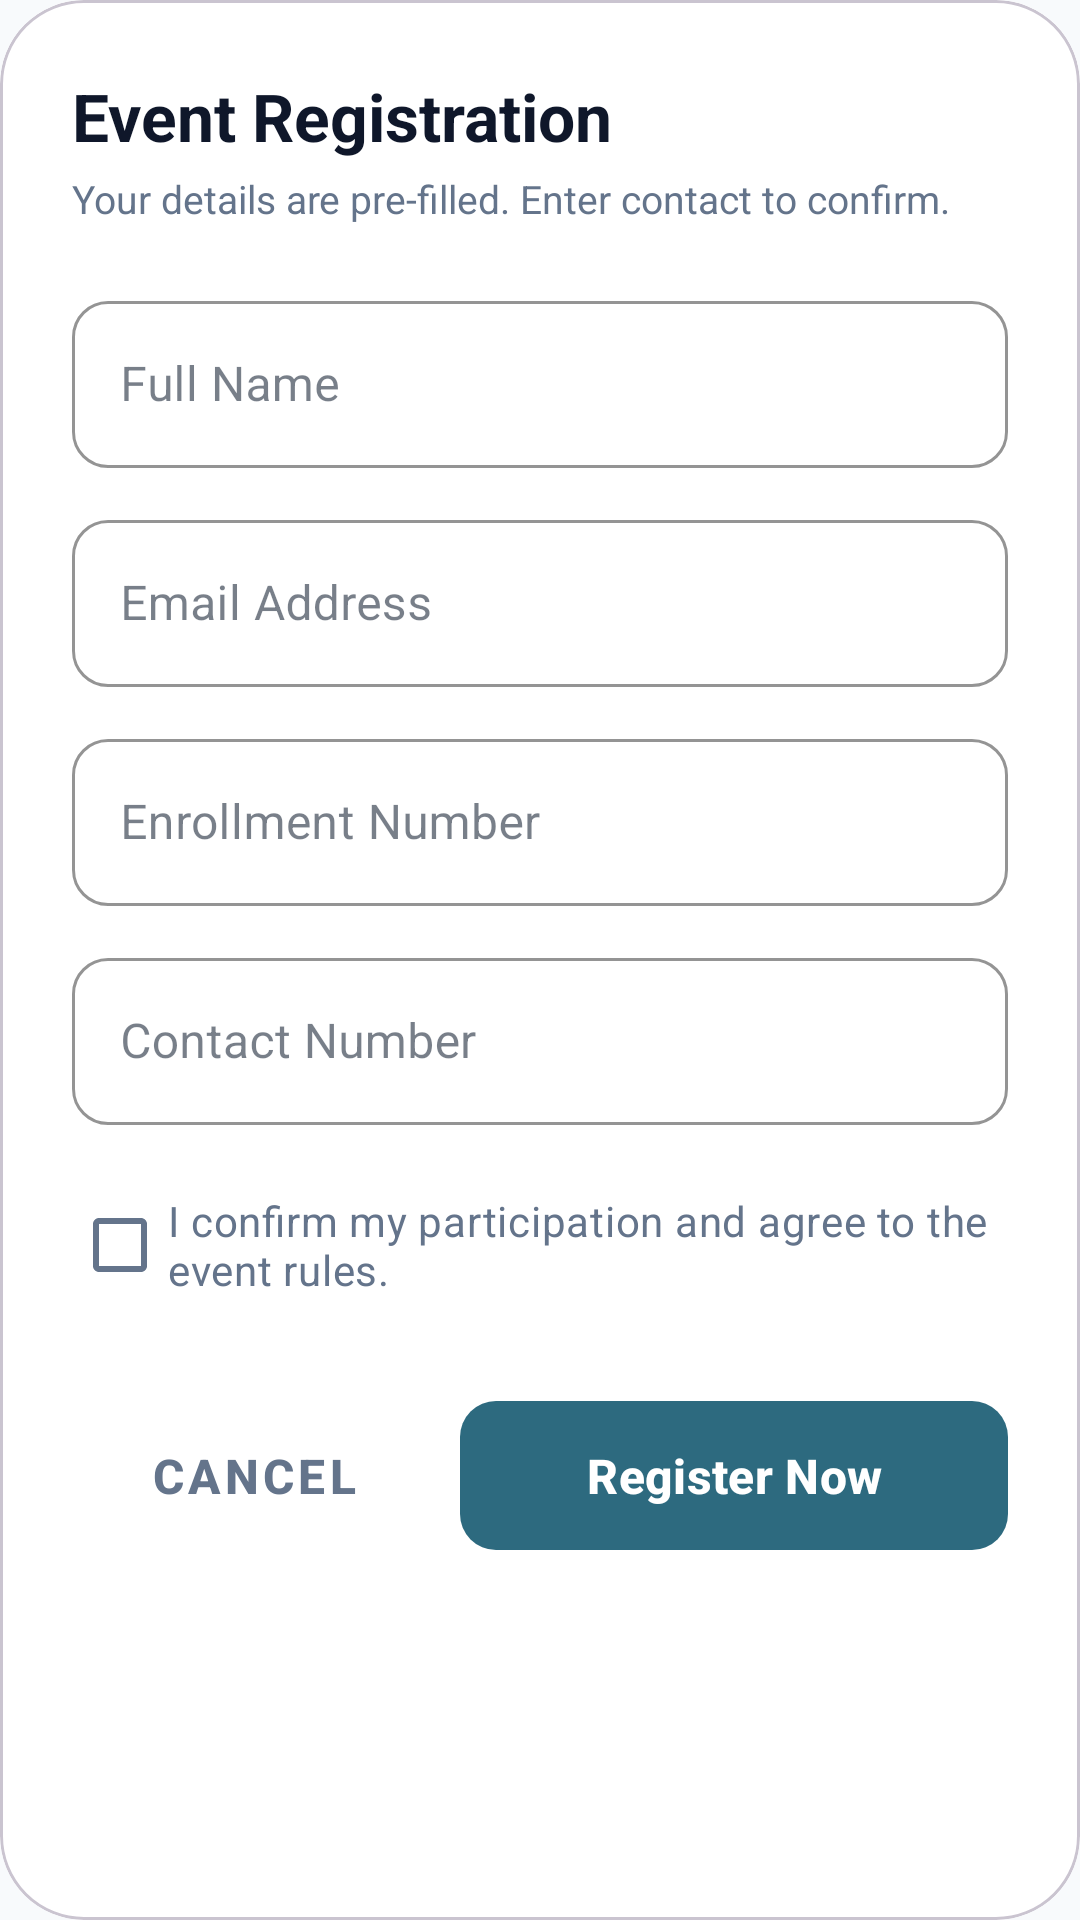

Produce the Android XML layout that renders to this screen, including the resource entries it uses.
<!-- AndroidManifest.xml: application theme Theme.MyApplication -->
<!-- res/layout/dialog_event_registration.xml -->
<?xml version="1.0" encoding="utf-8"?>
<com.google.android.material.card.MaterialCardView xmlns:android="http://schemas.android.com/apk/res/android"
    xmlns:app="http://schemas.android.com/apk/res-auto"
    android:layout_width="match_parent"
    android:layout_height="wrap_content"
    app:cardCornerRadius="28dp"
    app:cardElevation="0dp">

    <LinearLayout
        android:layout_width="match_parent"
        android:layout_height="wrap_content"
        android:orientation="vertical"
        android:padding="24dp"
        android:background="@color/white">

        <TextView
            android:id="@+id/tvEventName"
            android:layout_width="wrap_content"
            android:layout_height="wrap_content"
            android:text="Event Registration"
            android:textColor="#0F172A"
            android:textSize="22sp"
            android:textStyle="bold"
            android:layout_marginBottom="4dp"/>

        <TextView
            android:layout_width="wrap_content"
            android:layout_height="wrap_content"
            android:text="Your details are pre-filled. Enter contact to confirm."
            android:textColor="#64748B"
            android:textSize="13sp"
            android:layout_marginBottom="20dp"/>

        
        <com.google.android.material.textfield.TextInputLayout
            android:layout_width="match_parent"
            android:layout_height="wrap_content"
            android:hint="Full Name"
            style="@style/Widget.MaterialComponents.TextInputLayout.OutlinedBox"
            app:boxStrokeColor="#2D6A7F"
            app:hintTextColor="#2D6A7F"
            app:boxCornerRadiusTopStart="12dp"
            app:boxCornerRadiusTopEnd="12dp"
            app:boxCornerRadiusBottomStart="12dp"
            app:boxCornerRadiusBottomEnd="12dp"
            android:layout_marginBottom="12dp">
            <com.google.android.material.textfield.TextInputEditText
                android:id="@+id/etName"
                android:layout_width="match_parent"
                android:layout_height="wrap_content"
                android:textColor="#1E293B"
                android:focusable="false"
                android:clickable="false"
                android:cursorVisible="false"
                android:background="@null"/>
        </com.google.android.material.textfield.TextInputLayout>

        
        <com.google.android.material.textfield.TextInputLayout
            android:layout_width="match_parent"
            android:layout_height="wrap_content"
            android:hint="Email Address"
            style="@style/Widget.MaterialComponents.TextInputLayout.OutlinedBox"
            app:boxStrokeColor="#2D6A7F"
            app:hintTextColor="#2D6A7F"
            app:boxCornerRadiusTopStart="12dp"
            app:boxCornerRadiusTopEnd="12dp"
            app:boxCornerRadiusBottomStart="12dp"
            app:boxCornerRadiusBottomEnd="12dp"
            android:layout_marginBottom="12dp">
            <com.google.android.material.textfield.TextInputEditText
                android:id="@+id/etEmail"
                android:layout_width="match_parent"
                android:layout_height="wrap_content"
                android:inputType="textEmailAddress"
                android:textColor="#1E293B"
                android:focusable="false"
                android:clickable="false"
                android:cursorVisible="false"
                android:background="@null"/>
        </com.google.android.material.textfield.TextInputLayout>

        
        <com.google.android.material.textfield.TextInputLayout
            android:layout_width="match_parent"
            android:layout_height="wrap_content"
            android:hint="Enrollment Number"
            style="@style/Widget.MaterialComponents.TextInputLayout.OutlinedBox"
            app:boxStrokeColor="#2D6A7F"
            app:hintTextColor="#2D6A7F"
            app:boxCornerRadiusTopStart="12dp"
            app:boxCornerRadiusTopEnd="12dp"
            app:boxCornerRadiusBottomStart="12dp"
            app:boxCornerRadiusBottomEnd="12dp"
            android:layout_marginBottom="12dp">
            <com.google.android.material.textfield.TextInputEditText
                android:id="@+id/etEnrollment"
                android:layout_width="match_parent"
                android:layout_height="wrap_content"
                android:textColor="#1E293B"
                android:focusable="false"
                android:clickable="false"
                android:cursorVisible="false"
                android:background="@null"/>
        </com.google.android.material.textfield.TextInputLayout>

        
        <com.google.android.material.textfield.TextInputLayout
            android:layout_width="match_parent"
            android:layout_height="wrap_content"
            android:hint="Contact Number"
            style="@style/Widget.MaterialComponents.TextInputLayout.OutlinedBox"
            app:boxStrokeColor="#2D6A7F"
            app:hintTextColor="#2D6A7F"
            app:boxCornerRadiusTopStart="12dp"
            app:boxCornerRadiusTopEnd="12dp"
            app:boxCornerRadiusBottomStart="12dp"
            app:boxCornerRadiusBottomEnd="12dp"
            android:layout_marginBottom="16dp">
            <com.google.android.material.textfield.TextInputEditText
                android:id="@+id/etContact"
                android:layout_width="match_parent"
                android:layout_height="wrap_content"
                android:inputType="phone"
                android:textColor="#1E293B"/>
        </com.google.android.material.textfield.TextInputLayout>

        <CheckBox
            android:id="@+id/cbConfirm"
            android:layout_width="match_parent"
            android:layout_height="wrap_content"
            android:text="I confirm my participation and agree to the event rules."
            android:textColor="#64748B"
            android:textSize="14sp"
            android:layout_marginBottom="24dp"/>

        <LinearLayout
            android:layout_width="match_parent"
            android:layout_height="wrap_content"
            android:orientation="horizontal">

            <com.google.android.material.button.MaterialButton
                android:id="@+id/btnCancel"
                style="@style/Widget.MaterialComponents.Button.TextButton"
                android:layout_width="0dp"
                android:layout_height="52dp"
                android:layout_weight="1"
                android:text="Cancel"
                android:textColor="#64748B"
                android:layout_marginEnd="8dp"/>

            <com.google.android.material.button.MaterialButton
                android:id="@+id/btnRegister"
                android:layout_width="0dp"
                android:layout_height="wrap_content"
                android:layout_weight="1.5"
                android:text="Register Now"
                android:textStyle="bold"
                app:backgroundTint="#2D6A7F"
                app:cornerRadius="12dp" />
        </LinearLayout>
    </LinearLayout>
</com.google.android.material.card.MaterialCardView>
<!-- resources referenced by this layout -->
<resources>
  <color name="white">#FFFFFFFF</color>
  <style name="Theme.MyApplication" parent="Theme.Material3.Light.NoActionBar">
          
          <item name="android:statusBarColor">@color/bg_deep</item>
          <item name="android:navigationBarColor">@color/bottom_nav_bg</item>
          <item name="android:windowBackground">@color/bg_deep</item>
          <item name="android:windowLightStatusBar" tools:targetApi="23">true</item>
  
          
          <item name="colorPrimary">@color/primary</item>
          <item name="colorOnPrimary">@color/white</item>
          <item name="colorPrimaryContainer">@color/primary_dark</item>
          <item name="colorOnPrimaryContainer">@color/primary_light</item>
          <item name="colorSecondary">@color/secondary</item>
          <item name="colorOnSecondary">@color/black</item>
          <item name="colorTertiary">@color/accent</item>
  
          
          <item name="colorSurface">@color/bg_card</item>
          <item name="colorOnSurface">@color/text_primary</item>
          <item name="colorSurfaceVariant">@color/bg_surface</item>
          <item name="colorOnSurfaceVariant">@color/text_secondary</item>
          <item name="android:colorBackground">@color/bg_deep</item>
          <item name="colorOnBackground">@color/text_primary</item>
  
          
          <item name="colorError">@color/error_red</item>
          <item name="colorOnError">@color/white</item>
  
          
          <item name="materialButtonStyle">@style/Widget.App.Button.Primary</item>
      </style>
  <color name="bg_deep">#F8FAFC</color>
  <color name="bottom_nav_bg">#FFFFFF</color>
  <color name="primary">#0F5D73</color>
  <color name="primary_dark">#0A4151</color>
  <color name="primary_light">#E0F2F1</color>
  <color name="secondary">#10B981</color>
  <color name="black">#FF000000</color>
  <color name="accent">#10B981</color>
  <color name="bg_card">#FFFFFF</color>
  <color name="text_primary">#1E293B</color>
  <color name="bg_surface">#FFFFFF</color>
  <color name="text_secondary">#64748B</color>
  <color name="error_red">#EF4444</color>
  <style name="Widget.App.Button.Primary" parent="Widget.Material3.Button">
          <item name="shapeAppearance">@style/ShapeAppearance.App.Medium</item>
          <item name="backgroundTint">@color/primary</item>
          <item name="android:textColor">@color/white</item>
          <item name="android:paddingTop">14dp</item>
          <item name="android:paddingBottom">14dp</item>
          <item name="android:textSize">16sp</item>
          <item name="android:textStyle">bold</item>
      </style>
  <style name="ShapeAppearance.App.Medium" parent="ShapeAppearance.Material3.MediumComponent">
          <item name="cornerSize">20dp</item>
      </style>
</resources>
